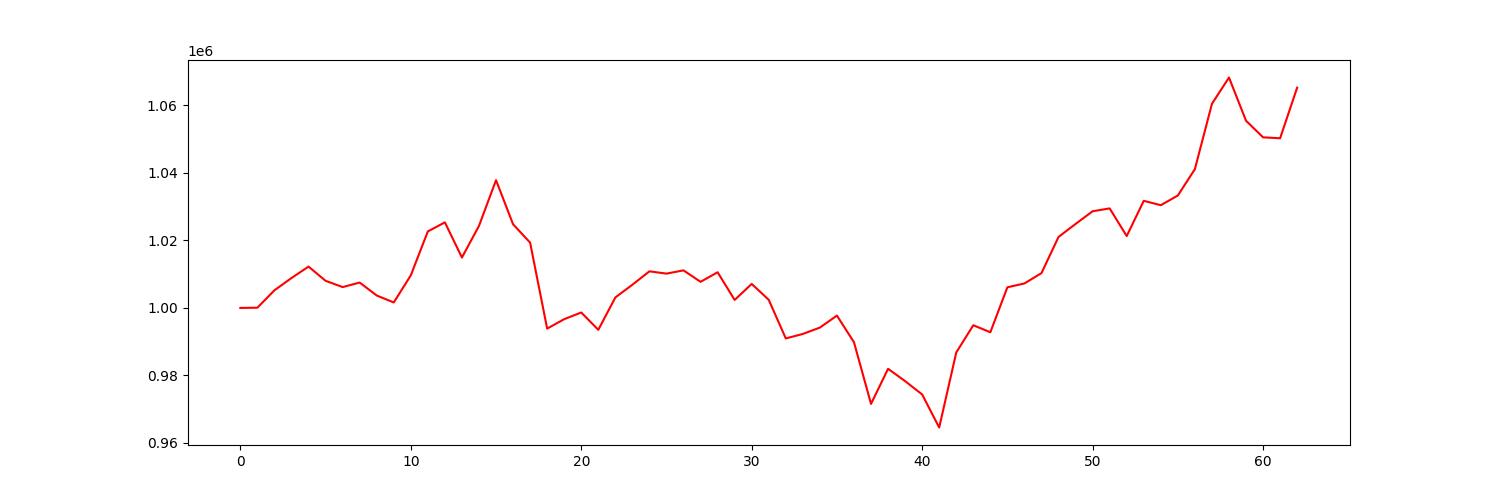

The table this chart was drawn from, first rows:
account_value, date, daily_return
1000000, 2021-01-04, 
1000074, 2021-01-05, 7.366593360913498e-05
1005232, 2021-01-06, 0.005158
1008867, 2021-01-07, 0.003616
1012258, 2021-01-08, 0.003361
1008050, 2021-01-11, -0.004156
1006185, 2021-01-12, -0.00185
1007526, 2021-01-13, 0.001333
1003695, 2021-01-14, -0.003802
1001625, 2021-01-15, -0.002063
1009667, 2021-01-19, 0.008028
1022678, 2021-01-20, 0.01289
1025364, 2021-01-21, 0.002626
1014945, 2021-01-22, -0.01016
1024324, 2021-01-25, 0.009241
1037868, 2021-01-26, 0.01322
1024807, 2021-01-27, -0.01258
1019358, 2021-01-28, -0.005317
993882, 2021-01-29, -0.02499
996679, 2021-02-01, 0.002814
998653, 2021-02-02, 0.001981
993520, 2021-02-03, -0.00514
1003107, 2021-02-04, 0.009649
1006887, 2021-02-05, 0.003769
1010856, 2021-02-08, 0.003942
1010177, 2021-02-09, -0.0006712
1011138, 2021-02-10, 0.0009514
1007743, 2021-02-11, -0.003358
1010577, 2021-02-12, 0.002813
1002377, 2021-02-16, -0.008114
1007124, 2021-02-17, 0.004735
1002409, 2021-02-18, -0.004682
990961, 2021-02-19, -0.01142
992298, 2021-02-22, 0.001349
994183, 2021-02-23, 0.0019
997740, 2021-02-24, 0.003578
989838, 2021-02-25, -0.007919
971564, 2021-02-26, -0.01846
981971, 2021-03-01, 0.01071
978316, 2021-03-02, -0.003722
974355, 2021-03-03, -0.004049
964572, 2021-03-04, -0.01004
986802, 2021-03-05, 0.02305
994877, 2021-03-08, 0.008183
992797, 2021-03-09, -0.002091
1006125, 2021-03-10, 0.01342
1007259, 2021-03-11, 0.001127
1010331, 2021-03-12, 0.00305
1021037, 2021-03-15, 0.0106
1024895, 2021-03-16, 0.003779
1028656, 2021-03-17, 0.00367
1029504, 2021-03-18, 0.0008237
1021303, 2021-03-19, -0.007966
1031751, 2021-03-22, 0.01023
1030451, 2021-03-23, -0.00126
1033326, 2021-03-24, 0.00279
1041142, 2021-03-25, 0.007564
1060489, 2021-03-26, 0.01858
1068298, 2021-03-29, 0.007363
1055491, 2021-03-30, -0.01199
... 3 more rows
